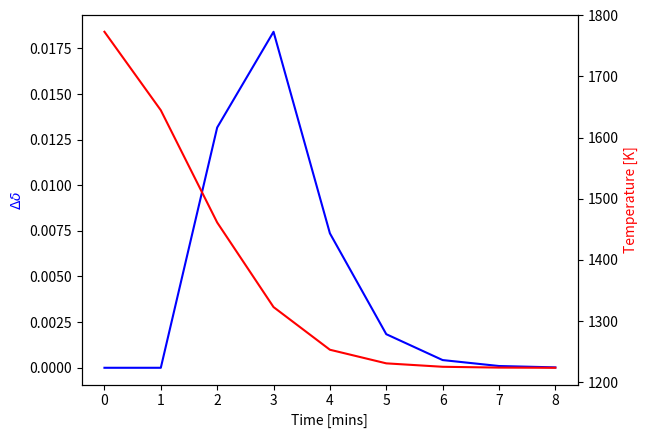

The script that saved this image: (Note: this script raises an exception after producing the figure.)
#Code for H20 splitting with ceria oxidation reaction

import numpy as np
import pandas as pd
from scipy.optimize import curve_fit
from scipy.optimize import minimize
import matplotlib.pyplot as plt

#============Input Parameters============#
N_cycles = 6
T_ox = 950 + 273.15 #K
T_red = 1500 + 273.15 #K
R = 8.314 #J/Kmol
n_H20 = 0.05 #mol/min  Staring flow
T_H20_initial = 150+273.15 #K
n_Ce = 1 #mol
T_amb = 25.01+273.15 #K
T_H2_initial = T_H20_initial
Y_H2_initial = 0
V_DIHE_V_r = 4

#============Thermochemical Properties ============#

#Formation of steam equilibrium constant Range 800 K to 1800 K
def logKvsT(T):
    return 12992.526780195172/T - 2.9382903998639245

#Partial molar enthapy h(KJ/mol) vs delta
def dh(x):
    return 395 - 31.4*np.log10(x)  # bulfins correlation

#Partial molar entropy s(J/K/mol) vs delta
def ds(x):
    return 160 + 2.9*8.314*(np.log(0.3448275862 - x) - np.log(x))  # bulfins correlation

#defining gibbs for gases
def dgo1(di,T,n_H20, df,Y_H2):
    return R*T*(np.log((n_H20-(df-di))/((Y_H2+df+0.00000000001-di)*10**(logKvsT(T)))))

#defining gibbs for solid
def dgo2(di,T):
    return -dh(di)*1000 + T*ds(di)

#defining equating function
def f(di,T,nH20,df,Y_H2):
    return (dgo1(di,T,nH20,df,Y_H2) - dgo2(di,T))**2

#defining enthapy of MO and gases
#Temp range 298.15 K to 2000 K
def h_Ce(T):
    return (16.761*(10**-3)*T + 1.108*(10**-6)*(T**2) + 2.392*(10**2)*(T**-1) - 5.898)*4.184

#Temp range 298.15 K to 3000 K
def h_H20(T):
    if(298.15<T<373.15):
        return (18.041*(10**-3)*T - 5.379)*4.184
    elif(373.15<=T<3000):
        return (7.272*(10**-3)*T + 1.246*(10**-6)*(T**2) + 0.094*(10**2)*(T**-1) + 8.201)*4.184

#Temp range 298.15 K to 3000 K
def h_H2(T):
    return (6.456*(10**-3)*T + 0.419*(10**-6)*(T**2) - 0.165*(10**2)*(T**-1) - 1.907)*4.184

#Temp range 298.15 K to 2000 K
def h_O2(T):
    return (7.230*(10**-3)*T + 0.503*(10**-6)*(T**2) + 0.452*(10**2)*(T**-1) - 2.352)*4.184

#Temp range 298.15 K to 2000 K
def h_diss_H20(T):
    if (298.15<T<373.15):
        return -(-70.611 + 7.970*(10**-3)*T - 0.671*(10**-6)*(T**2) - 6.100*(T**-1))*4.184
    elif(373.15<=T<2000):
        return -(-57.031 - 2.799*(10**-3)*T + 0.576*(10**-6)*(T**2) + 3.300*(T**-1))*4.184

#============Start of the cycle============#
for i in range(N_cycles):
    T = [] #K
    df = 0.0479025   #reduction delta initialization
    T_H20 = T_H20_initial #K
    T_H2 = T_H2_initial #K

    if (Y_H2_initial != 0):
        n_H20 = n_H20 + (n_H20 * (h_H20(T_ox)-h_H20(T_H20_initial)) + Y_H2_initial * (h_H2(T_ox)-h_H2(T_H2_initial)))/(h_H20(T_H20_initial)-h_H20(T_amb))

    # Iterative loop with tolerance
    max_iterations = 100  # Safety limit to prevent infinite loops
    iteration = 0
    deltachange_array = []  # Initialize array for differences
    nH20_array = [n_H20] #flow over time
    Y_H2 = Y_H2_initial
    T_equil = T_red

    while iteration < max_iterations:
        #Calculating temperature profile
        T_prev = T_equil
        T_diff = 1
        while T_diff > 1e-04:
            # Calculate new delta (chemical equilibrium)
            dlta = minimize(f,0.03,bounds=[(max(0.00001,df - nH20_array[iteration] + 1e-08),df)],args=(T_equil,nH20_array[iteration],df,Y_H2))
            new_delta = dlta.x[0]

            # Calculate and append difference
            difference = df - new_delta


            deltaitof = np.linspace(new_delta, df, 100)
            H_deltaitof = dh(deltaitof)

            T_temperory = T_equil
            #==================Thermal equilibrium==================#
            h_equil1 = nH20_array[iteration] * h_H20(T_H20) + Y_H2 * h_H2(T_H2) + n_Ce * h_Ce(T_prev)
            def h_equil2(T):
                return ((nH20_array[iteration]-difference)*h_H20(T) + (Y_H2+difference)*h_H2(T) + n_Ce * h_Ce(T) + h_diss_H20(T)*difference - np.trapz(H_deltaitof,deltaitof) - h_equil1)**2

            T_equil_temperory = minimize(h_equil2, T_prev, bounds=[(373.16, T_red)])
            T_equil = T_equil_temperory.x[0]

            T_diff = np.abs(T_equil - T_temperory)

        T.append(T_equil)
        deltachange_array.append(difference)
        Y_H2 = Y_H2_initial + sum(deltachange_array)
        n_H20_temp = nH20_array[iteration] - difference

        #===================Calculating maximum amount of possible steam generation=================#
        n_new = (n_H20_temp * (h_H20(T_equil)-h_H20(T_H20_initial)) + Y_H2 * (h_H2(T_equil)-h_H2(T_H2_initial)))/(h_H20(T_H20_initial)-h_H20(T_amb))

        if (n_H20_temp + n_new)*(h_H20(T_ox)-h_H20(T_H20_initial)) + Y_H2*(h_H2(T_ox)-h_H2(T_H2_initial)) <= n_Ce*(h_Ce(T_equil)-h_Ce(T_ox)):
            nH20_array.append(n_H20_temp + n_new)
        else:
            #============Determining the fraction of liquid water to be injected as compared to maximum==============#
            alpha = 3*(T_equil-T_ox)/T_ox  # relaxation factor

            n_new = alpha*n_new

            h_H20_equil1 = n_H20_temp*h_H20(T_equil) + Y_H2 * h_H2(T_equil) + n_new*h_H20(T_amb)

            def h_H20_equil2(T):
                return (n_H20_temp*h_H20(T) + n_new*h_H20(T) + Y_H2*h_H2(T) - h_H20_equil1)**2

            T_H20_temperory = minimize(h_H20_equil2,T_equil,bounds=[(373.16, T_equil)])
            T_H20 = T_H2 = T_H20_temperory.x[0]
            nH20_array.append(n_H20_temp + n_new)

        df = new_delta

        # Check convergence
        if abs(T_equil-T_ox) < 0.1 :
            iteration += 1
            print(f"Converged after {iteration} iterations")
            print(f"Final Delta: {round(new_delta, 5)}")
            break

        # Update
        iteration += 1

        print(f"Iteration {iteration}: Difference = {round(difference, 7)}")
    if (N_cycles > 1 or Y_H2_initial !=0):
        n_H20 = nH20_array[-1] * (1/(1+V_DIHE_V_r)) * (V_DIHE_V_r/(1+V_DIHE_V_r))
        Y_H2_initial = Y_H2 * (1 / (1 + V_DIHE_V_r)) * (V_DIHE_V_r / (1 + V_DIHE_V_r))

if iteration >= max_iterations:
    print(f"Maximum iterations ({max_iterations}) reached without convergence")

delta_ox = df

#================ Printing and Plotting Final results ======================#
print(f"\nTotal iterations: {iteration}")
print(f"Differences: {[round(d, 7) for d in deltachange_array]}")
print(f"Delta ox: {round(delta_ox, 7)}")
print(f"Total ox: {round(sum(deltachange_array), 7)}")
print("nH20", nH20_array)

#Time array
Time = np.arange(1, iteration + 1)
Iteration_ = np.arange(1,iteration + 1)


#Including zero at first position for ploting
deltachange_array.insert(0, 0)
Time = np.insert(Time, 0, 0)
Iteration_ = np.insert(Iteration_, 0, 1)
T = np.insert(T, 0, T_red)

#Plotting the thermodynamic limits on rates
fig, ax1 = plt.subplots()
ax1.plot(Time, deltachange_array, 'b-', label='oxidation extent')
ax1.set_xlabel('Time [mins]')
ax1.set_ylabel('$\Delta\delta$', color='b')

ax2 = ax1.twinx()
ax2.plot(Time, T, 'r-', label='Temperature profile')
ax2.set_ylabel('Temperature [K]', color='r')

plt.show()

delta_ox_ = sum(deltachange_array) + df - np.cumsum(deltachange_array)
conv = [a*100/b for a,b in zip(deltachange_array,nH20_array)]

cumulative_conv = sum(deltachange_array)*100/(nH20_array[-1] + sum(deltachange_array))
Rate = [v*1000000/172.115/60 for v in deltachange_array]


#Calculating oxidation energy
n_H20_starting = n_H20
if (N_cycles > 1 or Y_H2_initial !=0):
    n_H20 = n_H20 + (n_H20 * (h_H20(T_ox) - h_H20(T_H20_initial)) + Y_H2_initial * (h_H2(T_ox) - h_H2(T_H2_initial))) / (h_H20(T_H20_initial) - h_H20(T_amb))

E_ox = nH20_array[-1]*h_H20(T_equil) + Y_H2*h_H2(T_equil) - ((nH20_array[-1]+Y_H2)-n_H20-Y_H2_initial)*h_H20(T_amb) - n_H20*h_H20(T_H20_initial) - Y_H2_initial*h_H2(T_H2_initial) - n_Ce*(h_Ce(T_red) - h_Ce(T_equil))

print("Oxidation energy:", E_ox)
print("cumulative conv:",cumulative_conv)
print("Tox:", T_equil)



#=========================== Saving data ==================#
df_export = pd.DataFrame({
    'Time': Time,
    'deltachange': deltachange_array,
    'delta_ox': delta_ox_,
    'conv': conv,
    'Rate mumole/g/s': Rate,
    'Temp':T,
    'n_H20':nH20_array,
    'conv_cumulative': cumulative_conv,
    'Starting n_H20': n_H20_starting,
    'Starting Y_H2': Y_H2_initial,
    'Total moles of product gases': (nH20_array[-1]+Y_H2),
    'E_ox': E_ox,
})

# Export to Excel
df_export.to_excel(fr'oxidation_Vr_{V_DIHE_V_r}_{T_ox-273.15}.xlsx', index=False)
print("Data exported to 'iteration_results.xlsx'")
